Run: headless pygame with SDL's dummy video driver; simulated clock (each Clock.tick advances the game by its frame time, no real sleeping); random seed 0; keys injected as events and as key.get_pressed() state; no mouse input.
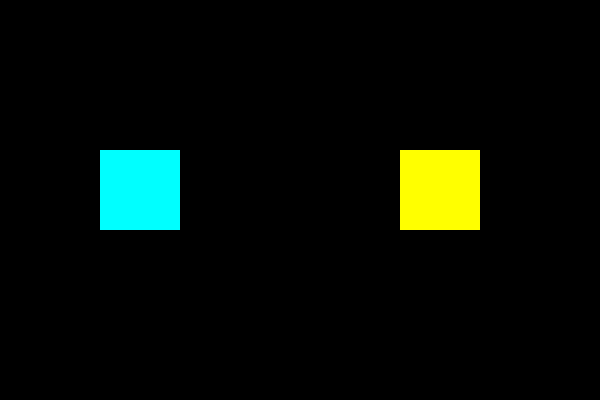
Frame 1 of 4 · flips 1–60 · no input
Frame 2 of 4 · flips 61–180 · tapped SPACE, RETURN · held RIGHT (→), D · screen unchanged from frame 1, image omitted
Frame 3 of 4 · flips 181–300 · held DOWN (↓), S · screen unchanged from frame 2, image omitted
Frame 4 of 4 · flips 301–420 · held LEFT (←), A, UP (↑), W · screen unchanged from frame 3, image omitted

The pygame program that drew these frames:

import pygame
import random

# Initialize Pygame
pygame.init()

# Screen settings
WIDTH, HEIGHT = 600, 400
screen = pygame.display.set_mode((WIDTH, HEIGHT))
pygame.display.set_caption("Two Sprites with Custom Color Change Event")

# Colors list
COLORS = [
    pygame.Color('red'),
    pygame.Color('green'),
    pygame.Color('blue'),
    pygame.Color('yellow'),
    pygame.Color('magenta'),
    pygame.Color('orange'),
    pygame.Color('cyan')
]

# Custom Event for Color Change
COLOR_CHANGE_EVENT = pygame.USEREVENT + 1
pygame.time.set_timer(COLOR_CHANGE_EVENT, 1000)   # every 1 second

# Sprite rectangles
sprite1 = pygame.Rect(100, 150, 80, 80)
sprite2 = pygame.Rect(400, 150, 80, 80)

# Initial colors
sprite1_color = random.choice(COLORS)
sprite2_color = random.choice(COLORS)

running = True
clock = pygame.time.Clock()

while running:
    for event in pygame.event.get():
        if event.type == pygame.QUIT:
            running = False

        # Handle custom event
        if event.type == COLOR_CHANGE_EVENT:
            sprite1_color = random.choice(COLORS)
            sprite2_color = random.choice(COLORS)

    # Draw screen
    screen.fill("black")
    pygame.draw.rect(screen, sprite1_color, sprite1)
    pygame.draw.rect(screen, sprite2_color, sprite2)

    pygame.display.flip()
    clock.tick(60)

pygame.quit()
